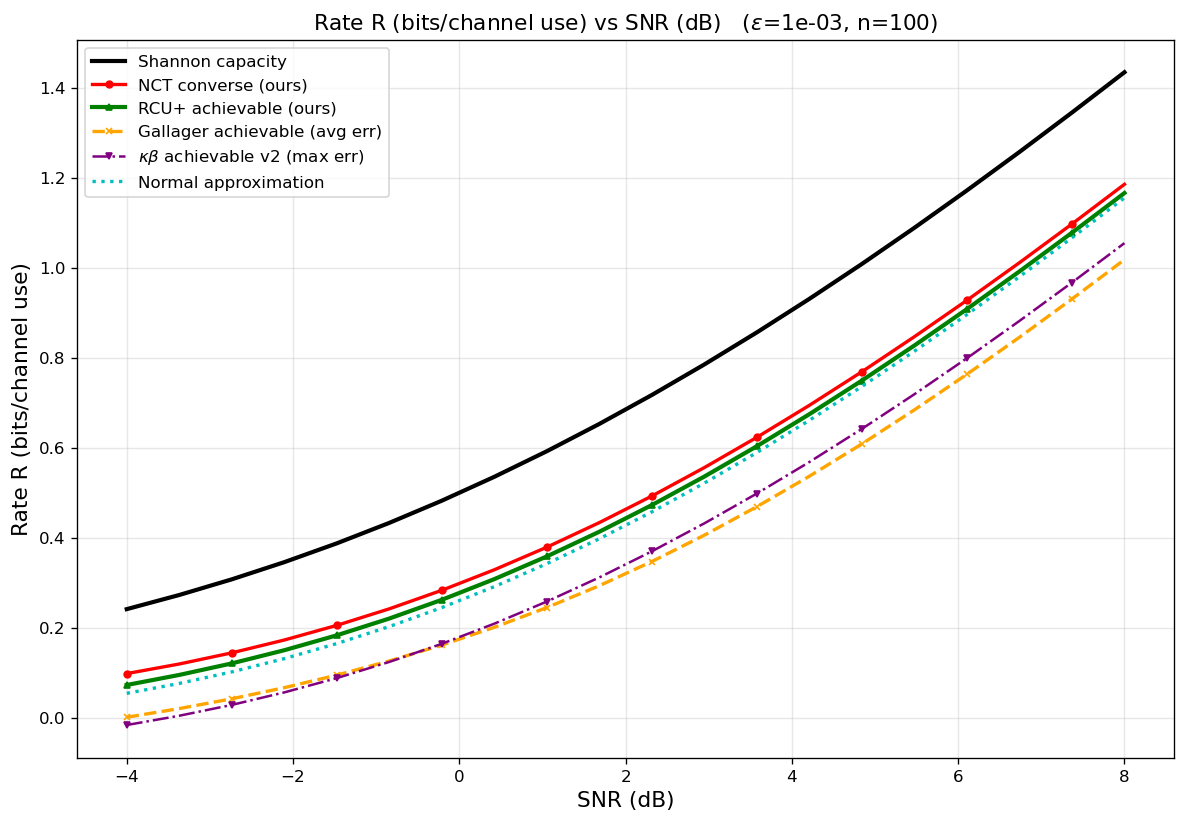

The file beside this chart, header and first rows:
curve, epsilon, n, snr_db, rate_bits
Shannon capacity, 0.001, 100, -4, 0.2417
Shannon capacity, 0.001, 100, -3.368, 0.2732
Shannon capacity, 0.001, 100, -2.737, 0.3079
Shannon capacity, 0.001, 100, -2.105, 0.3461
Shannon capacity, 0.001, 100, -1.474, 0.3879
Shannon capacity, 0.001, 100, -0.8421, 0.4335
Shannon capacity, 0.001, 100, -0.2105, 0.4827
Shannon capacity, 0.001, 100, 0.4211, 0.5358
Shannon capacity, 0.001, 100, 1.053, 0.5927
Shannon capacity, 0.001, 100, 1.684, 0.6533
Shannon capacity, 0.001, 100, 2.316, 0.7177
Shannon capacity, 0.001, 100, 2.947, 0.7855
Shannon capacity, 0.001, 100, 3.579, 0.8568
Shannon capacity, 0.001, 100, 4.211, 0.9313
Shannon capacity, 0.001, 100, 4.842, 1.009
Shannon capacity, 0.001, 100, 5.474, 1.089
Shannon capacity, 0.001, 100, 6.105, 1.172
Shannon capacity, 0.001, 100, 6.737, 1.258
Shannon capacity, 0.001, 100, 7.368, 1.345
Shannon capacity, 0.001, 100, 8, 1.435
NCT converse (ours), 0.001, 100, -4, 0.09855
NCT converse (ours), 0.001, 100, -3.368, 0.1198
NCT converse (ours), 0.001, 100, -2.737, 0.1446
NCT converse (ours), 0.001, 100, -2.105, 0.1731
NCT converse (ours), 0.001, 100, -1.474, 0.2057
NCT converse (ours), 0.001, 100, -0.8421, 0.2425
NCT converse (ours), 0.001, 100, -0.2105, 0.2836
NCT converse (ours), 0.001, 100, 0.4211, 0.3293
NCT converse (ours), 0.001, 100, 1.053, 0.3794
NCT converse (ours), 0.001, 100, 1.684, 0.4341
NCT converse (ours), 0.001, 100, 2.316, 0.4931
NCT converse (ours), 0.001, 100, 2.947, 0.5563
NCT converse (ours), 0.001, 100, 3.579, 0.6236
NCT converse (ours), 0.001, 100, 4.211, 0.6947
NCT converse (ours), 0.001, 100, 4.842, 0.7693
NCT converse (ours), 0.001, 100, 5.474, 0.8472
NCT converse (ours), 0.001, 100, 6.105, 0.9281
NCT converse (ours), 0.001, 100, 6.737, 1.012
NCT converse (ours), 0.001, 100, 7.368, 1.098
NCT converse (ours), 0.001, 100, 8, 1.186
RCU+ achievable (ours), 0.001, 100, -4, 0.07318
RCU+ achievable (ours), 0.001, 100, -3.368, 0.09553
RCU+ achievable (ours), 0.001, 100, -2.737, 0.1212
RCU+ achievable (ours), 0.001, 100, -2.105, 0.1504
RCU+ achievable (ours), 0.001, 100, -1.474, 0.1836
RCU+ achievable (ours), 0.001, 100, -0.8421, 0.2209
RCU+ achievable (ours), 0.001, 100, -0.2105, 0.2625
RCU+ achievable (ours), 0.001, 100, 0.4211, 0.3085
RCU+ achievable (ours), 0.001, 100, 1.053, 0.3589
RCU+ achievable (ours), 0.001, 100, 1.684, 0.4138
RCU+ achievable (ours), 0.001, 100, 2.316, 0.473
RCU+ achievable (ours), 0.001, 100, 2.947, 0.5364
RCU+ achievable (ours), 0.001, 100, 3.579, 0.6038
RCU+ achievable (ours), 0.001, 100, 4.211, 0.675
RCU+ achievable (ours), 0.001, 100, 4.842, 0.7497
RCU+ achievable (ours), 0.001, 100, 5.474, 0.8277
RCU+ achievable (ours), 0.001, 100, 6.105, 0.9086
RCU+ achievable (ours), 0.001, 100, 6.737, 0.9922
RCU+ achievable (ours), 0.001, 100, 7.368, 1.078
RCU+ achievable (ours), 0.001, 100, 8, 1.166
... 60 more rows
